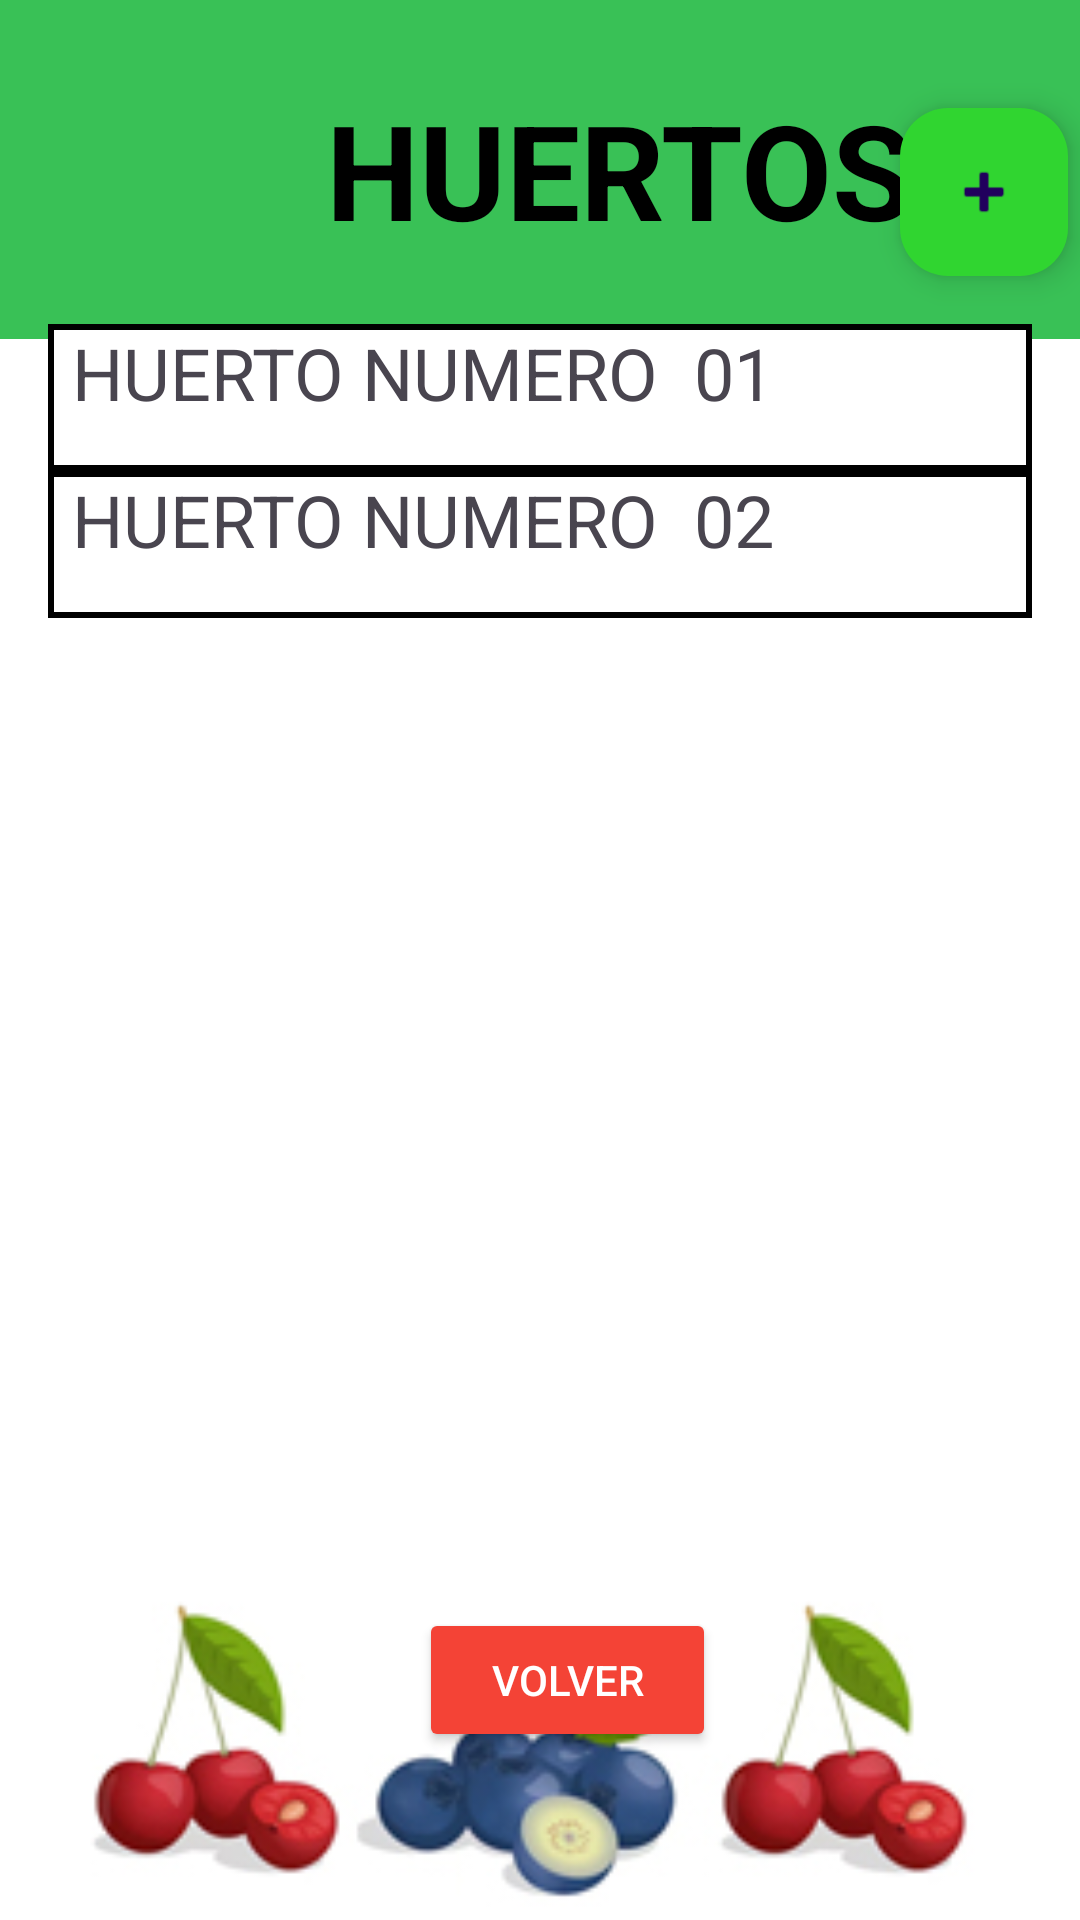

Layout XML and referenced resources for this Android screen:
<!-- AndroidManifest.xml: application theme Theme.OkFruitApp -->
<!-- res/layout/activity_huerto.xml -->
<?xml version="1.0" encoding="utf-8"?>
<androidx.constraintlayout.widget.ConstraintLayout xmlns:android="http://schemas.android.com/apk/res/android"
    xmlns:app="http://schemas.android.com/apk/res-auto"
    xmlns:tools="http://schemas.android.com/tools"
    android:layout_width="match_parent"
    android:layout_height="match_parent">


    <ImageView
        android:id="@+id/imageView2"
        android:layout_width="match_parent"
        android:layout_height="match_parent"
        android:contentDescription="TODO"
        android:scaleType="centerCrop"
        app:layout_constraintEnd_toEndOf="parent"
        app:layout_constraintHorizontal_bias="0.0"
        app:layout_constraintStart_toStartOf="parent"

        app:srcCompat="@drawable/registro"
        tools:layout_editor_absoluteY="43dp" />

    <Button
        android:id="@+id/volverAtrasHome"
        android:layout_width="99dp"
        android:layout_height="0dp"
        android:layout_marginBottom="56dp"
        android:backgroundTint="#F44336"
        android:elevation="58dp"

        android:text="Volver"
        android:textColor="@color/white"
        app:layout_constraintBottom_toBottomOf="parent"
        app:layout_constraintEnd_toEndOf="parent"
        app:layout_constraintHorizontal_bias="0.535"
        app:layout_constraintStart_toStartOf="parent"
        app:layout_marginBottom="16dp"
        tools:ignore="MissingConstraints" />

    <TextView
        android:id="@+id/textView"
        android:layout_width="413dp"
        android:layout_height="113dp"
        android:layout_gravity="center_horizontal|center_vertical"
        android:layout_marginTop="32dp"
        android:background="#39C156"
        android:gravity="center|center_vertical"
        android:text="HUERTOS"
        android:textColor="#000000"
        android:textSize="44sp"
        android:textStyle="bold"
        app:layout_constraintEnd_toEndOf="parent"
        app:layout_constraintHorizontal_bias="0.0"

        app:layout_constraintStart_toStartOf="parent"

        tools:ignore="HardcodedText,MissingConstraints" />
        


    <com.google.android.material.floatingactionbutton.FloatingActionButton
        android:id="@+id/floatingActionAgregarHuerto"
        android:layout_width="wrap_content"
        android:layout_height="wrap_content"
        android:layout_marginEnd="4dp"
        android:layout_marginBottom="548dp"
        android:clickable="true"
        app:backgroundTint="#30D530"
        app:layout_constraintBottom_toBottomOf="parent"
        app:layout_constraintEnd_toEndOf="parent"
        app:layout_marginBottom="16dp"
        app:layout_marginEnd="16dp"
        app:srcCompat="@android:drawable/ic_input_add"
        android:contentDescription="Agregar Huerto"/>

    <TableLayout
        android:id="@+id/tableLayout"
        android:layout_width="0dp"
        android:layout_height="wrap_content"
        android:stretchColumns="0,1"
        android:layout_marginTop="16dp"
        android:layout_marginStart="16dp"
        android:layout_marginEnd="16dp"
        app:layout_constraintTop_toBottomOf="@+id/floatingActionAgregarHuerto"
        app:layout_constraintEnd_toEndOf="parent"
        app:layout_constraintStart_toStartOf="parent"

        tools:ignore="HardcodedText,MissingConstraints">
        



        <TableRow
            android:background="@drawable/bordered_background">
            
            <TextView
                android:layout_width="247dp"
                android:layout_height="wrap_content"
                android:layout_weight="3"
                android:gravity="start"
                android:text="HUERTO NUMERO  01"
                android:textSize="24sp"
                android:paddingStart="8dp"/>

            
            <ImageView
                android:id="@+id/btn_editar_huerto"
                android:layout_width="55dp"
                android:layout_height="49dp"
                android:src="@drawable/editar" />

        </TableRow>
        <TableRow
            android:background="@drawable/bordered_background">
            
            <TextView
                android:layout_width="247dp"
                android:layout_height="wrap_content"
                android:layout_weight="3"
                android:gravity="start"
                android:text="HUERTO NUMERO  02"
                android:textSize="24sp"
                android:paddingStart="8dp"/>

            
            <ImageView
                android:id="@+id/btn_editar_huerto2"
                android:layout_width="55dp"
                android:layout_height="49dp"
                android:src="@drawable/editar" />

        </TableRow>
    </TableLayout>

</androidx.constraintlayout.widget.ConstraintLayout>
<!-- resources referenced by this layout -->
<resources>
  <color name="white">#FFFFFFFF</color>
  <!-- drawable bordered_background (drawable) -->
  <?xml version="1.0" encoding="utf-8"?>
  <shape xmlns:android="http://schemas.android.com/apk/res/android">
      <stroke android:width="2dp" android:color="#000000" /> 
      <solid android:color="#FFFFFF" /> 
  </shape>
  <!-- drawable registro: jpg bitmap (drawable, 61412 bytes) -->
  <style name="Theme.OkFruitApp" parent="Base.Theme.OkFruitApp" />
  <style name="Base.Theme.OkFruitApp" parent="Theme.Material3.DayNight.NoActionBar">
          
          
      </style>
</resources>
